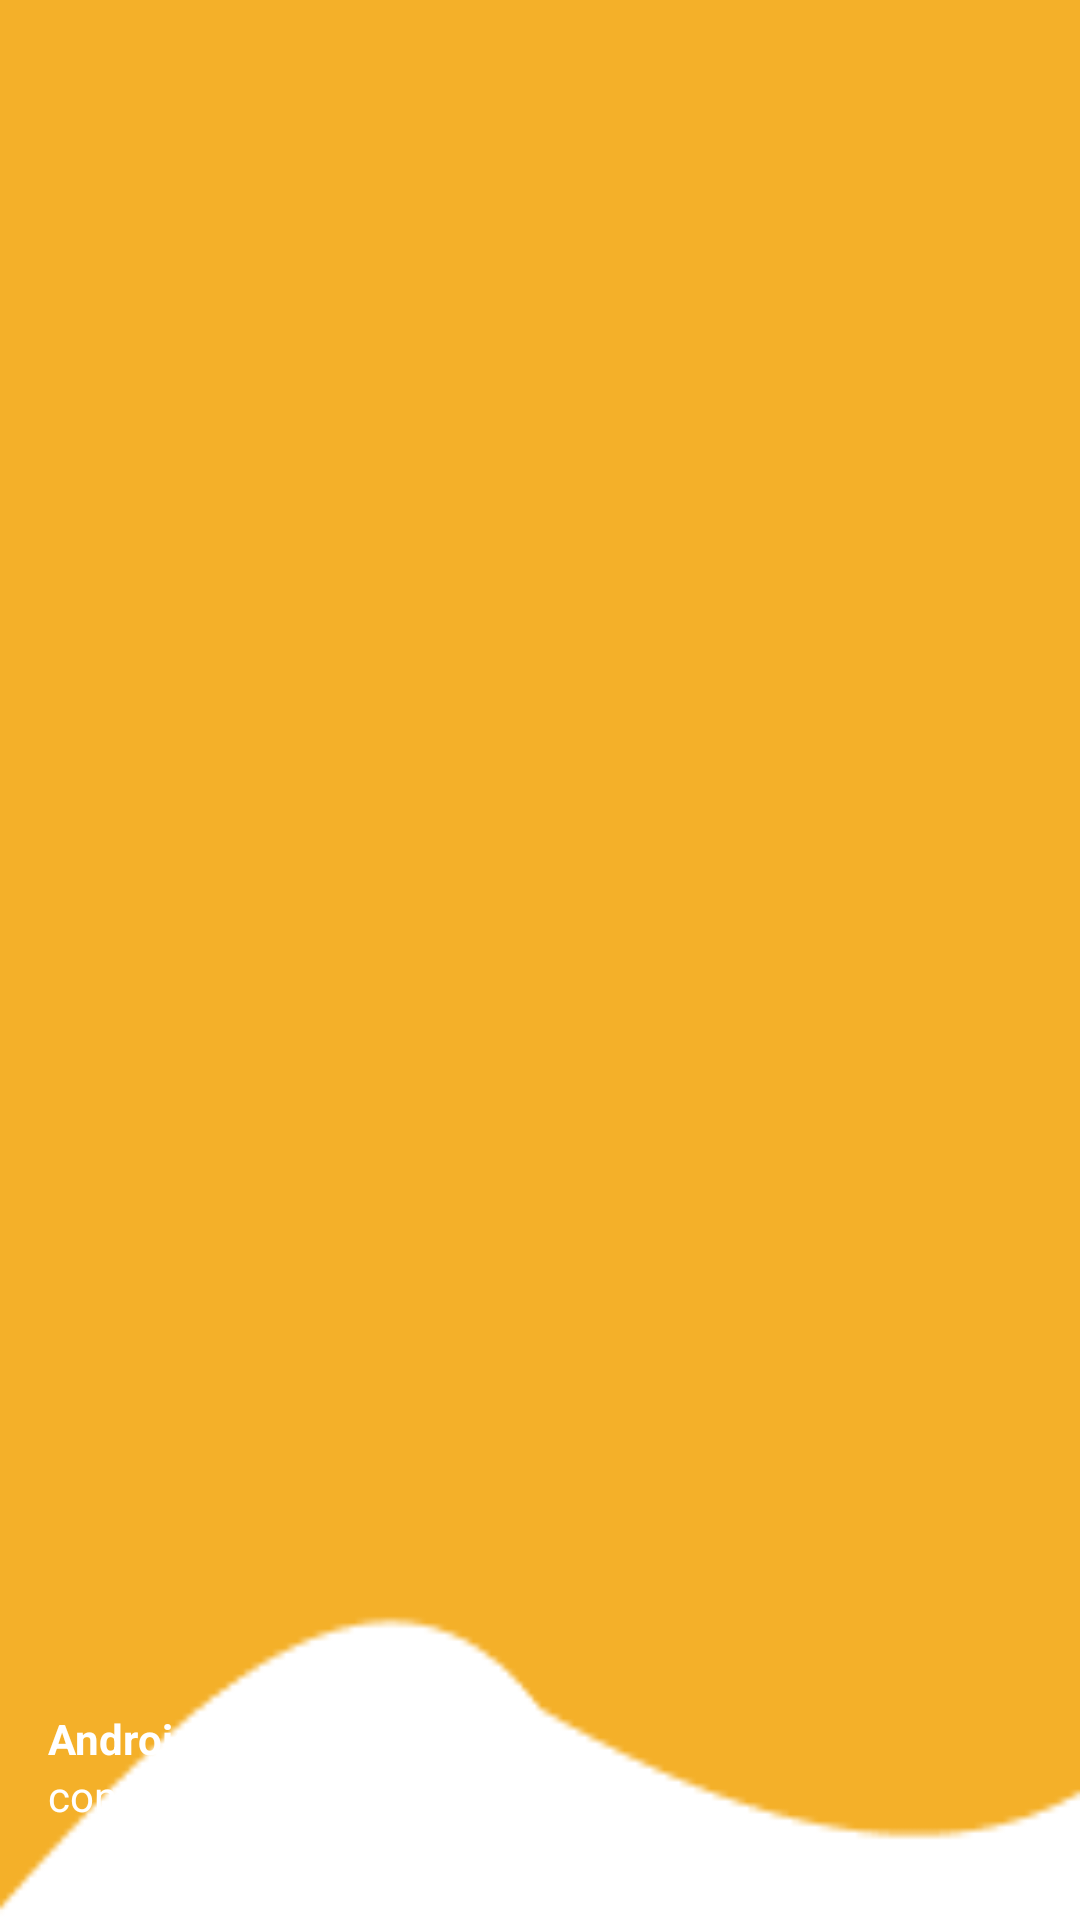

This screen was rendered from an Android layout file. Write that file and the resources it references.
<!-- AndroidManifest.xml: application theme Theme.KoutApp -->
<!-- res/layout/nav_header.xml -->
<?xml version="1.0" encoding="utf-8"?>
<LinearLayout
    xmlns:android="http://schemas.android.com/apk/res/android"
    android:orientation="vertical"
    android:layout_width="match_parent"
    android:layout_height="176dp"
    android:gravity="bottom"
    android:padding="16dp"
    android:background="@drawable/header_bg"
    android:theme="@style/ThemeOverlay.AppCompat.Dark">
    <ImageView
        android:layout_width="wrap_content"
        android:layout_height="wrap_content"
        android:src="@drawable/user"/>
    <TextView
        android:layout_width="wrap_content"
        android:layout_height="wrap_content"
        android:text="Android Knowledge"
        android:textColor="@color/white"
        android:textStyle="bold"/>
    <TextView
        android:layout_width="wrap_content"
        android:layout_height="wrap_content"
        android:text="contact@androidknowledge.com"
        android:textColor="@color/white"
        android:textSize="14sp"
        android:layout_marginBottom="16dp"/>
</LinearLayout>
<!-- resources referenced by this layout -->
<resources>
  <color name="white">#FFFFFFFF</color>
  <!-- drawable header_bg: png bitmap (drawable, 2070 bytes) -->
  <style name="Theme.KoutApp" parent="Theme.MaterialComponents.Light.NoActionBar">
          
          <item name="colorPrimary">@color/lavender</item>
          <item name="colorPrimaryVariant">@color/lavender</item>
          <item name="colorOnPrimary">@color/white</item>
          
          <item name="colorSecondary">@color/teal_200</item>
          <item name="colorSecondaryVariant">@color/teal_700</item>
          <item name="colorOnSecondary">@color/black</item>
          
          <item name="android:statusBarColor">?attr/colorPrimaryVariant</item>
          
      </style>
  <color name="lavender">#F4B029</color>
  <color name="teal_200">#FF03DAC5</color>
  <color name="teal_700">#FF018786</color>
  <color name="black">#FF000000</color>
</resources>
